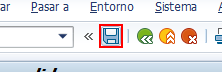
Workflow: SAP_ Transaccion ME21N Salir

Step 1: click in window 'Crear pedido' (saplogon.exe)

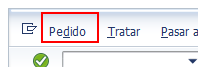
Step 2: click

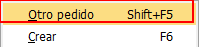
Step 3: find 'GuiModalWindow  wnd[1]' (saplogon.exe)

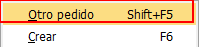
Step 4: click (saplogon.exe)

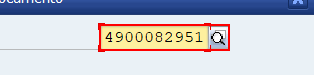
Step 5: get-text in window 'Seleccionar documento' (saplogon.exe)

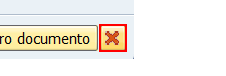
Step 6: click in window 'Seleccionar documento' (saplogon.exe)

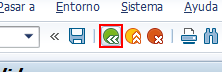
Step 7: click in window 'Crear pedido' (saplogon.exe)
